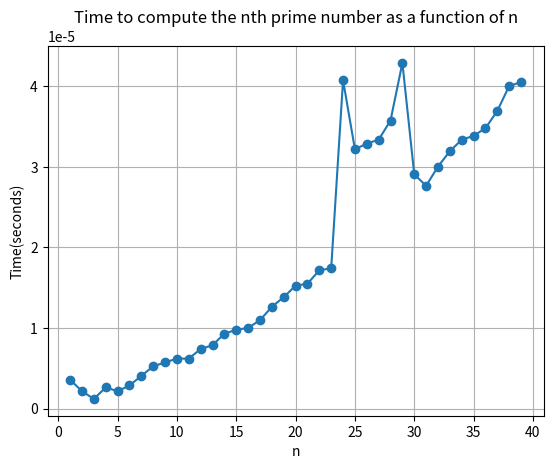

Write the Python code that produced this figure.
def is_prime(num):
    if num <= 1: #prime number has to be positive
        return False
    if num == 2: #start from 2
        return True
    if num % 2 == 0: #prime number cannot be even
        return False
    for i in range(3, n, 2): #check odd number from 3(first odd number) to n
        if num % i == 0: #check if prime number is divisible by'i'
            return False
    return True

def nth_prime(n):
    count = 0
    candidate = 2
    while True:
        if is_prime(candidate):
            count += 1
            if count == n:
                return candidate
        candidate += 1

# Example usage:
n = 10001
print(f"The {n}th prime number is {nth_prime(n)}")

import time
import matplotlib.pyplot as plt
# Measure the time it takes to compute the smallest multiple for different values
times = []
ns = list(range(1, 40))  # You can increase this range

for n in ns:
    start_time = time.time()
    nth_prime(n)  # can change here for different plot
    end_time = time.time()
    times.append(end_time - start_time)

plt.plot(ns, times, marker='o')
plt.xlabel('n')
plt.ylabel('Time(seconds)')
plt.title('Time to compute the nth prime number as a function of n')
plt.grid(True)
plt.show()
